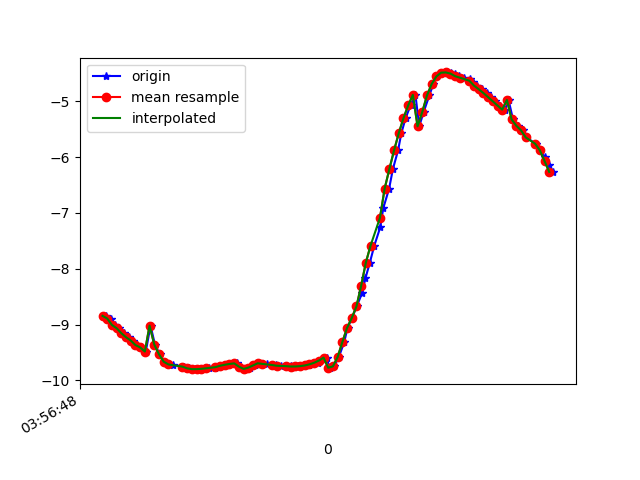

The data file committed next to this chart (first rows):
1618545408435, 1241084566028802, -8.843942, 1.774656, 3.8308337
1618545408454, 1241084585259572, -8.892, 1.848, 3.681
1618545408472, 1241084604490342, -9.007, 1.882, 3.372
1618545408491, 1241084623721112, -9.065, 1.92, 3.19
1618545408511, 1241084642951882, -9.155, 1.907, 2.931
1618545408532, 1241084662182652, -9.227, 1.889, 2.707
1618545408548, 1241084681413422, -9.285, 1.853, 2.529
1618545408566, 1241084700644192, -9.367, 1.82, 2.233
1618545408585, 1241084719874962, -9.409, 1.773, 2.089
1618545408604, 1241084739105732, -9.482, 1.702, 1.796
1618545408624, 1241084758336502, -9.019, 1.288, 3.611
1618545408643, 1241084777697021, -9.358, 1.442, 2.528
1618545408663, 1241084796927791, -9.531, 1.414, 1.788
1618545408681, 1241084816158561, -9.664, 1.233, 1.062
1618545408700, 1241084835389331, -9.704, 1.11, 0.7979
1618545408719, 1241084854620101, -9.723, 0.9765, 0.7451
1618545408766, 1241084873850871, -9.753, 0.8063, 0.5163
1618545408785, 1241084893081641, -9.775, 0.6033, 0.3632
1618545408787, 1241084912312411, -9.783, 0.443, 0.3737
1618545408795, 1241084931543181, -9.794, 0.2313, 0.2521
1618545408815, 1241084950773951, -9.798, 0.01817, 0.1864
1618545408837, 1241084970004721, -9.798, -0.1908, 0.08936
1618545408852, 1241084989235491, -9.792, -0.3895, -0.01482
1618545408871, 1241085008466261, -9.783, -0.5669, -0.1375
1618545408900, 1241085027697031, -9.77, -0.7239, -0.2564
1618545408911, 1241085046927801, -9.755, -0.8791, -0.3343
1618545408929, 1241085066158571, -9.737, -1.041, -0.3819
1618545408948, 1241085085389341, -9.72, -1.18, -0.4173
1618545408970, 1241085104620111, -9.705, -1.281, -0.4541
1618545408992, 1241085123850881, -9.695, -1.344, -0.4976
1618545409005, 1241085143081651, -9.753, 0.9561, 0.05134
1618545409024, 1241085162312421, -9.794, -0.06836, -0.3444
1618545409048, 1241085181543191, -9.77, -0.5742, -0.505
1618545409069, 1241085200773961, -9.732, -0.9842, -0.5995
1618545409081, 1241085220004731, -9.693, -1.293, -0.6494
1618545409100, 1241085239235501, -9.7, -1.228, -0.6658
1618545409119, 1241085258466271, -9.708, -1.152, -0.6764
1618545409144, 1241085277697041, -9.718, -1.076, -0.6635
1618545409158, 1241085296927811, -9.728, -1.007, -0.6292
1618545409177, 1241085316158581, -9.737, -0.9539, -0.5704
1618545409201, 1241085335389351, -9.744, -0.9178, -0.4934
1618545409223, 1241085354620121, -9.75, -0.9053, -0.406
1618545409233, 1241085373850891, -9.752, -0.9197, -0.3151
1618545409253, 1241085393081661, -9.75, -0.9613, -0.2291
1618545409272, 1241085412312431, -9.744, -1.036, -0.1284
1618545409297, 1241085431543201, -9.732, -1.151, -0.009154
1618545409310, 1241085450773971, -9.712, -1.304, 0.1042
1618545409336, 1241085470004741, -9.684, -1.493, 0.1897
1618545409347, 1241085489235511, -9.645, -1.721, 0.2415
1618545409373, 1241085508466281, -9.592, -1.986, 0.2892
1618545409386, 1241085527697051, -9.773, 0.7312, 0.05348
1618545409405, 1241085546927821, -9.748, -1, 0.1346
1618545409425, 1241085566158591, -9.581, -2.042, 0.2709
1618545409448, 1241085585389361, -9.314, -3.011, 0.4772
1618545409462, 1241085604620131, -9.06, -3.676, 0.6639
1618545409481, 1241085623850901, -8.883, -4.07, 0.7584
1618545409501, 1241085643081671, -8.674, -4.476, 0.8716
1618545409524, 1241085662312441, -8.437, -4.878, 1.033
1618545409538, 1241085681543211, -8.174, -5.259, 1.252
1618545409557, 1241085700773981, -7.89, -5.61, 1.521
1618545409576, 1241085720004751, -7.586, -5.929, 1.827
... 39 more rows
